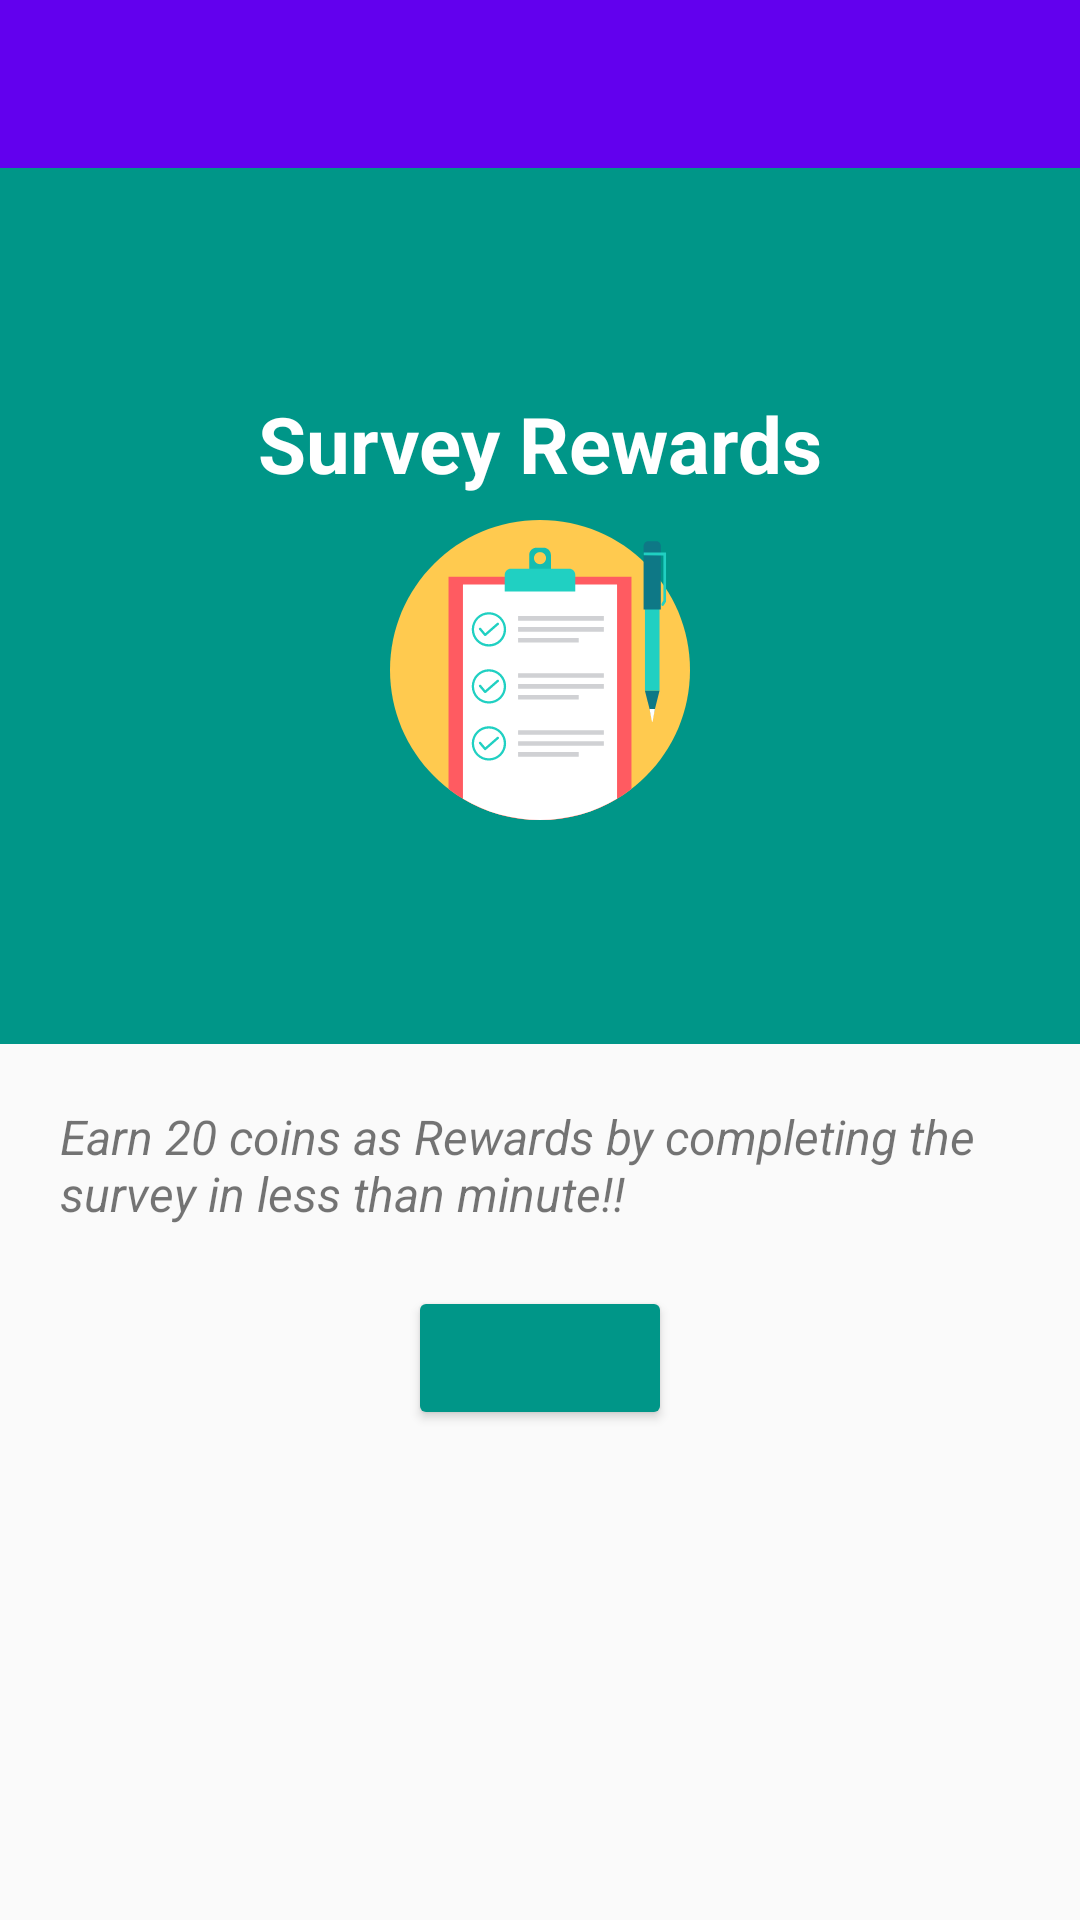

Here is an Android app screen rendered from its layout file. Give the layout XML and the strings, colors and styles it references.
<!-- AndroidManifest.xml: application theme AppTheme -->
<!-- res/layout/activity_poll_fish_survey.xml -->
<?xml version="1.0" encoding="utf-8"?>
<LinearLayout xmlns:android="http://schemas.android.com/apk/res/android"
    xmlns:app="http://schemas.android.com/apk/res-auto"
    android:layout_width="match_parent"
    android:layout_height="match_parent"
    android:orientation="vertical">

    <android.support.design.widget.AppBarLayout
        android:layout_width="match_parent"
        android:layout_height="wrap_content"
        android:theme="@style/AppTheme.AppBarOverlay">

        <android.support.v7.widget.Toolbar
            android:id="@+id/toolbar"
            android:layout_width="match_parent"
            android:layout_height="?attr/actionBarSize"
            android:background="?attr/colorPrimary"
            app:popupTheme="@style/AppTheme.PopupOverlay" />

    </android.support.design.widget.AppBarLayout>

    <LinearLayout
        android:layout_width="match_parent"
        android:layout_height="match_parent"
        android:orientation="vertical"
        android:weightSum="4">
        <LinearLayout
            android:layout_width="match_parent"
            android:layout_height="0dp"
            android:layout_weight="2"
            android:orientation="vertical"
            android:padding="24dp"
            android:background="#009688"
            android:gravity="center">
            <TextView
                android:layout_width="wrap_content"
                android:layout_height="wrap_content"
                android:text="@string/survey_rewards"
                android:textSize="26sp"
                android:textStyle="bold"
                android:textColor="#FFFFFF"
                android:paddingBottom="8dp"/>
            <ImageView
                android:layout_width="100dp"
                android:layout_height="100dp"
                android:src="@drawable/ic_notepad"/>
        </LinearLayout>
        <LinearLayout
            android:layout_width="match_parent"
            android:layout_height="0dp"
            android:layout_weight="2"
            android:orientation="vertical">
            <TextView
                android:layout_width="wrap_content"
                android:layout_height="wrap_content"
                android:padding="20dp"
                android:textSize="16sp"
                android:textStyle="italic"
                android:text="@string/survey_desc"/>
            <Button
                android:id="@+id/coins_btn"
                android:layout_width="wrap_content"
                android:layout_height="wrap_content"
                android:layout_gravity="center"
                android:theme="@style/PrimaryButtonSurvey" />
            <TextView
                android:id="@+id/logText"
                android:layout_width="match_parent"
                android:layout_height="wrap_content"
                android:gravity="center"
                android:padding="24dp"
                android:textSize="16sp"/>
        </LinearLayout>
    </LinearLayout>

</LinearLayout>
<!-- resources referenced by this layout -->
<resources>
  <!-- drawable ic_notepad: vector/xml drawable (drawable, 4916 chars, omitted) -->
  <string name="survey_desc">Earn 20 coins as Rewards by completing the survey in less than minute!!</string>
  <string name="survey_rewards">Survey Rewards</string>
  <style name="AppTheme.AppBarOverlay" parent="ThemeOverlay.AppCompat.Dark.ActionBar" />
  <style name="AppTheme.PopupOverlay" parent="ThemeOverlay.AppCompat.Light" />
  <style name="PrimaryButtonSurvey" parent="Theme.AppCompat">
          <item name="colorButtonNormal">#009688</item>
          <item name="colorControlHighlight">@color/colorAccent</item>
      </style>
  <style name="AppTheme" parent="Theme.AppCompat.Light.NoActionBar">
          
          <item name="colorPrimary">@color/colorPrimary</item>
          <item name="colorPrimaryDark">@color/colorPrimaryDark</item>
          <item name="colorAccent">@color/colorAccent</item>
      </style>
  <!-- not gathered from this repository: default colours our renderer supplied (Android Studio template values) -->
  <color name="colorPrimary">#FF6200EE</color>
  <color name="colorPrimaryDark">#FF3700B3</color>
  <color name="colorAccent">#FF03DAC5</color>
</resources>
